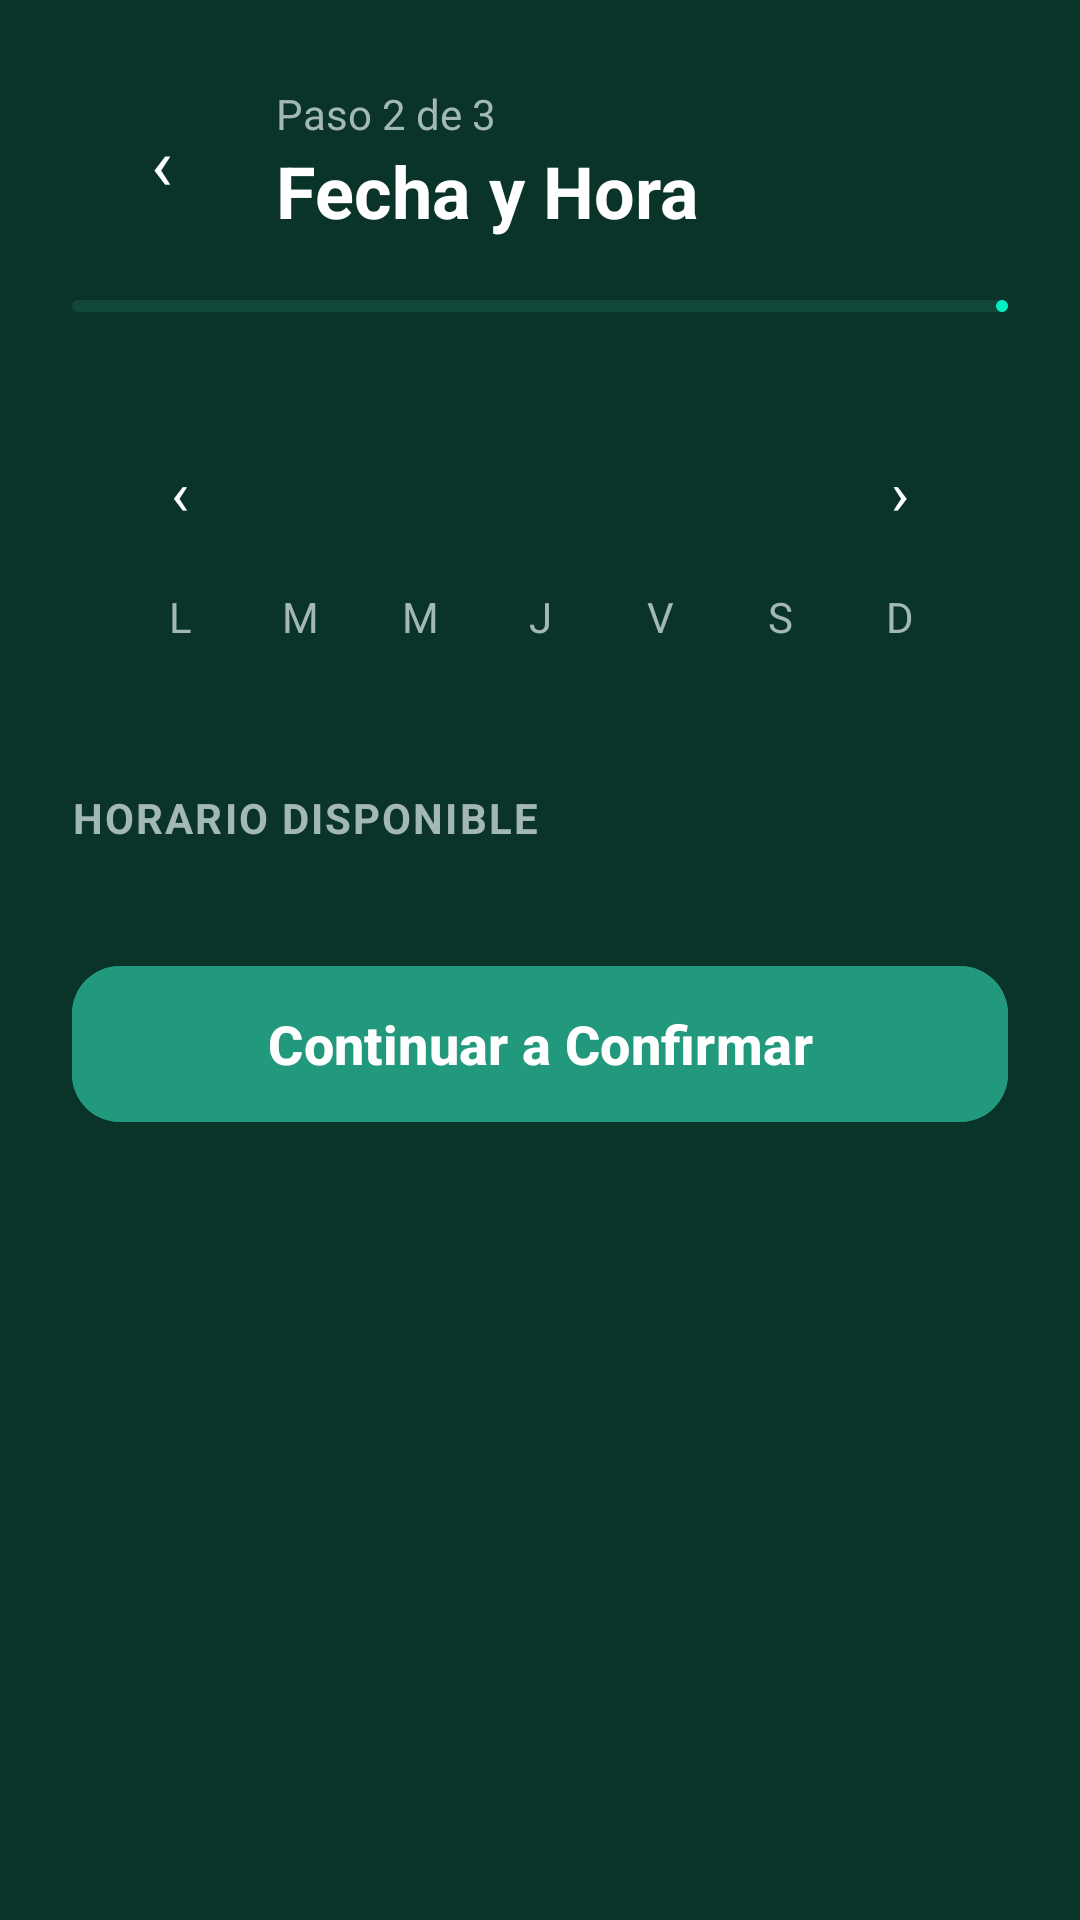

Reconstruct the res/layout file that produces this screen, plus the resources it refers to.
<!-- AndroidManifest.xml: application theme Theme.SaludContigo -->
<!-- res/layout/fragment_fecha_hora.xml -->
<?xml version="1.0" encoding="utf-8"?>
<ScrollView xmlns:android="http://schemas.android.com/apk/res/android"
    xmlns:app="http://schemas.android.com/apk/res-auto"
    xmlns:tools="http://schemas.android.com/tools"
    android:layout_width="match_parent"
    android:layout_height="match_parent"
    android:background="@color/bg_app"
    android:fillViewport="true"
    tools:context=".ui.booking.FechaHoraFragment">

    <LinearLayout
        android:layout_width="match_parent"
        android:layout_height="wrap_content"
        android:orientation="vertical"
        android:padding="24dp">

        <LinearLayout
            android:layout_width="match_parent"
            android:layout_height="wrap_content"
            android:gravity="center_vertical"
            android:orientation="horizontal">

            <TextView
                android:id="@+id/btnBack"
                android:layout_width="@dimen/touch_min"
                android:layout_height="@dimen/touch_min"
                android:layout_marginEnd="8dp"
                android:background="@drawable/bg_circle_card"
                android:gravity="center"
                android:text="‹"
                android:textColor="@color/text_primary"
                android:textSize="24sp" />

            <LinearLayout
                android:layout_width="wrap_content"
                android:layout_height="wrap_content"
                android:orientation="vertical">

                <TextView
                    android:layout_width="wrap_content"
                    android:layout_height="wrap_content"
                    android:text="@string/paso_2_de_3"
                    android:textColor="@color/text_secondary"
                    android:textSize="@dimen/texto_label" />

                <TextView
                    android:layout_width="wrap_content"
                    android:layout_height="wrap_content"
                    android:text="@string/titulo_fecha_hora"
                    android:textColor="@color/text_primary"
                    android:textSize="@dimen/texto_h1"
                    android:textStyle="bold" />
            </LinearLayout>
        </LinearLayout>

        <com.google.android.material.progressindicator.LinearProgressIndicator
            android:layout_width="match_parent"
            android:layout_height="wrap_content"
            android:layout_marginTop="16dp"
            android:progress="66"
            app:indicatorColor="@color/accent"
            app:trackColor="@color/bg_card"
            app:trackCornerRadius="4dp" />

        
        <LinearLayout
            android:layout_width="match_parent"
            android:layout_height="wrap_content"
            android:layout_marginTop="24dp"
            android:background="@drawable/bg_card"
            android:orientation="vertical"
            android:padding="16dp">

            <LinearLayout
                android:layout_width="match_parent"
                android:layout_height="wrap_content"
                android:gravity="center_vertical"
                android:orientation="horizontal">

                <TextView
                    android:id="@+id/btnMesAnterior"
                    android:layout_width="40dp"
                    android:layout_height="40dp"
                    android:gravity="center"
                    android:text="‹"
                    android:textColor="@color/text_primary"
                    android:textSize="20sp" />

                <TextView
                    android:id="@+id/tvMesAnio"
                    android:layout_width="0dp"
                    android:layout_height="wrap_content"
                    android:layout_weight="1"
                    android:gravity="center"
                    android:textColor="@color/text_primary"
                    android:textSize="@dimen/texto_body"
                    android:textStyle="bold"
                    tools:text="Julio 2025" />

                <TextView
                    android:id="@+id/btnMesSiguiente"
                    android:layout_width="40dp"
                    android:layout_height="40dp"
                    android:gravity="center"
                    android:text="›"
                    android:textColor="@color/text_primary"
                    android:textSize="20sp" />
            </LinearLayout>

            <LinearLayout
                android:layout_width="match_parent"
                android:layout_height="wrap_content"
                android:layout_marginTop="12dp"
                android:orientation="horizontal">

                <TextView style="@style/DiaSemana" android:text="L" />
                <TextView style="@style/DiaSemana" android:text="M" />
                <TextView style="@style/DiaSemana" android:text="M" />
                <TextView style="@style/DiaSemana" android:text="J" />
                <TextView style="@style/DiaSemana" android:text="V" />
                <TextView style="@style/DiaSemana" android:text="S" />
                <TextView style="@style/DiaSemana" android:text="D" />
            </LinearLayout>

            <LinearLayout
                android:id="@+id/gridDias"
                android:layout_width="match_parent"
                android:layout_height="wrap_content"
                android:layout_marginTop="8dp"
                android:orientation="vertical" />

        </LinearLayout>

        <TextView
            android:layout_width="wrap_content"
            android:layout_height="wrap_content"
            android:layout_marginTop="24dp"
            android:layout_marginBottom="12dp"
            android:letterSpacing="0.05"
            android:text="@string/horario_disponible"
            android:textColor="@color/text_secondary"
            android:textSize="@dimen/texto_label"
            android:textStyle="bold" />

        <com.google.android.material.chip.ChipGroup
            android:id="@+id/chipGroupHorarios"
            android:layout_width="match_parent"
            android:layout_height="wrap_content"
            app:singleSelection="true" />

        <com.google.android.material.button.MaterialButton
            android:id="@+id/btnContinuar"
            android:layout_width="match_parent"
            android:layout_height="@dimen/touch_min"
            android:layout_marginTop="24dp"
            android:backgroundTint="@color/primary"
            android:text="@string/btn_continuar_confirmar"
            android:textAllCaps="false"
            android:textColor="@color/white"
            android:textSize="@dimen/texto_body"
            android:textStyle="bold"
            app:cornerRadius="@dimen/radio_boton" />

    </LinearLayout>
</ScrollView>
<!-- resources referenced by this layout -->
<resources>
  <color name="accent">#FF00F2C2</color>
  <color name="bg_app">#FF0A3429</color>
  <color name="bg_card">#FF104739</color>
  <color name="primary">#FF22997C</color>
  <color name="text_primary">#FFFFFFFF</color>
  <color name="text_secondary">#FFA3B8B5</color>
  <color name="white">#FFFFFFFF</color>
  <dimen name="radio_boton">16dp</dimen>
  <dimen name="texto_body">18sp</dimen>
  <dimen name="texto_h1">24sp</dimen>
  <dimen name="texto_label">14sp</dimen>
  <dimen name="touch_min">60dp</dimen>
  <string name="btn_continuar_confirmar">Continuar a Confirmar</string>
  <string name="horario_disponible">HORARIO DISPONIBLE</string>
  <string name="paso_2_de_3">Paso 2 de 3</string>
  <string name="titulo_fecha_hora">Fecha y Hora</string>
  <style name="DiaSemana">
          <item name="android:layout_width">0dp</item>
          <item name="android:layout_height">wrap_content</item>
          <item name="android:layout_weight">1</item>
          <item name="android:gravity">center</item>
          <item name="android:textColor">@color/text_secondary</item>
          <item name="android:textSize">@dimen/texto_label</item>
      </style>
  <style name="Theme.SaludContigo" parent="Theme.Material3.Dark.NoActionBar">
          <item name="colorPrimary">@color/primary</item>
          <item name="colorPrimaryDark">@color/bg_darkest</item>
          <item name="colorOnPrimary">@color/white</item>
          <item name="colorSecondary">@color/accent</item>
          <item name="colorSurface">@color/bg_card</item>
          <item name="colorOnSurface">@color/text_primary</item>
          <item name="android:statusBarColor">@color/bg_app</item>
          <item name="android:navigationBarColor">@color/bg_app</item>
          <item name="android:windowBackground">@color/bg_app</item>
          <item name="android:windowLightStatusBar">false</item>
      </style>
  <color name="bg_darkest">#FF061D18</color>
</resources>
